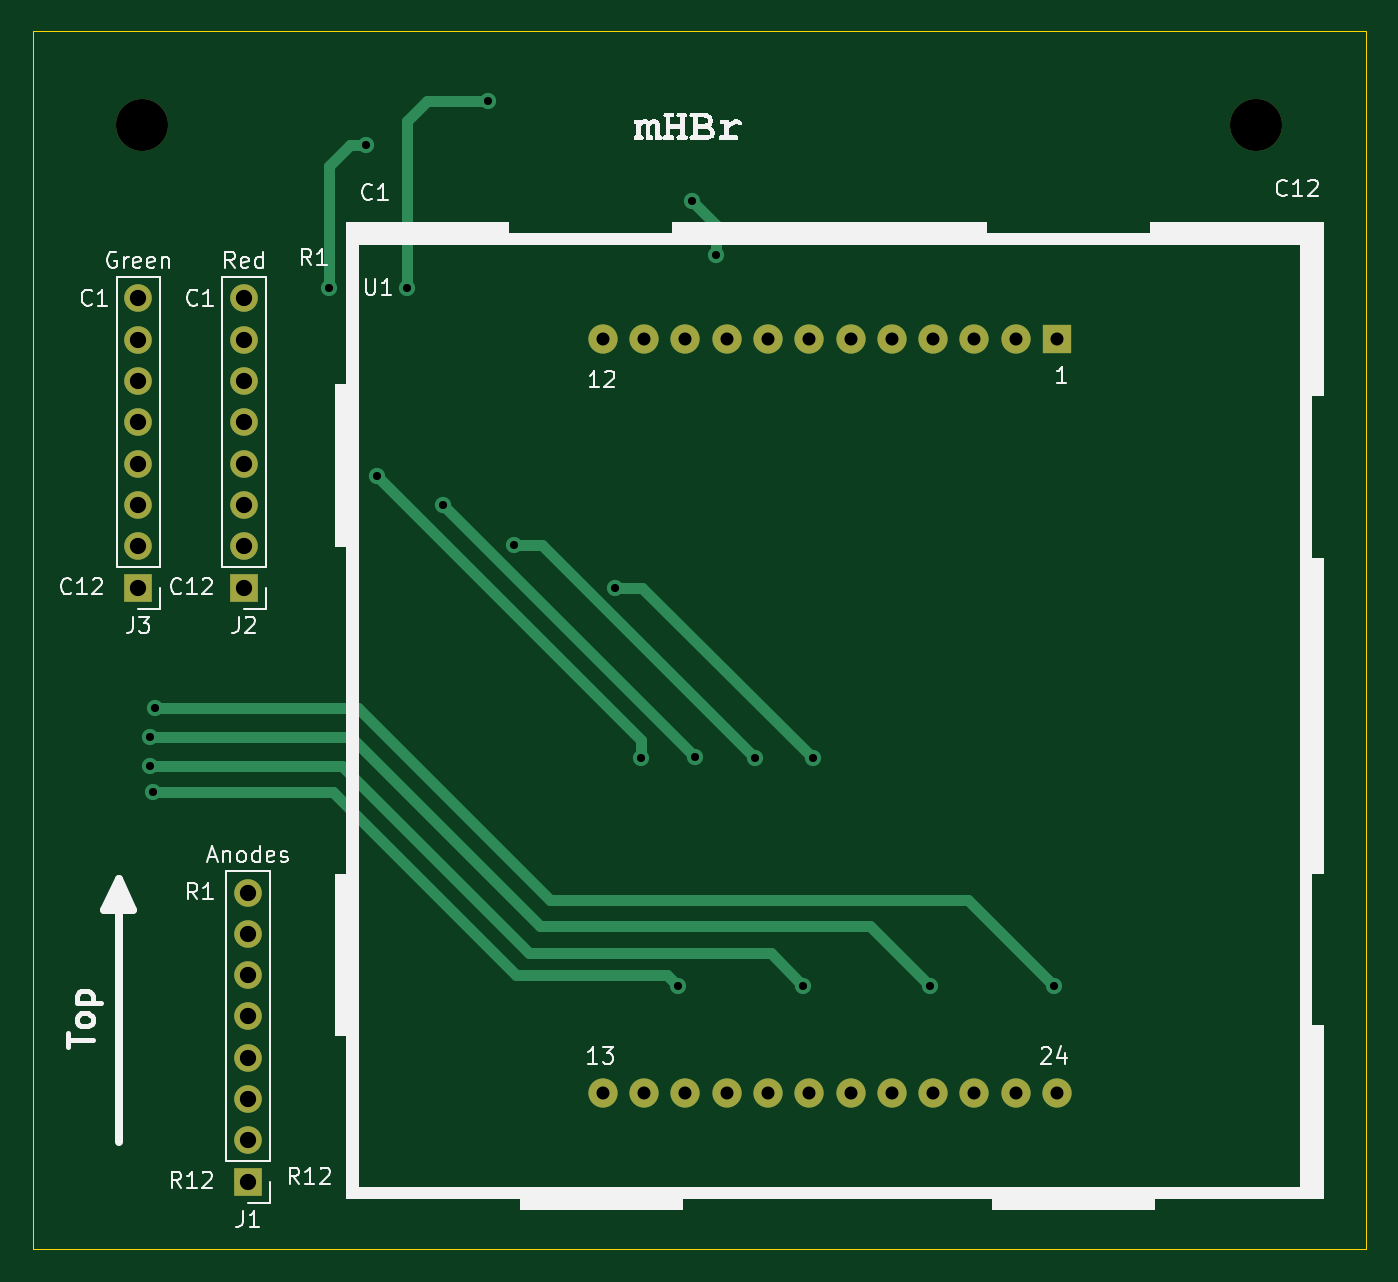
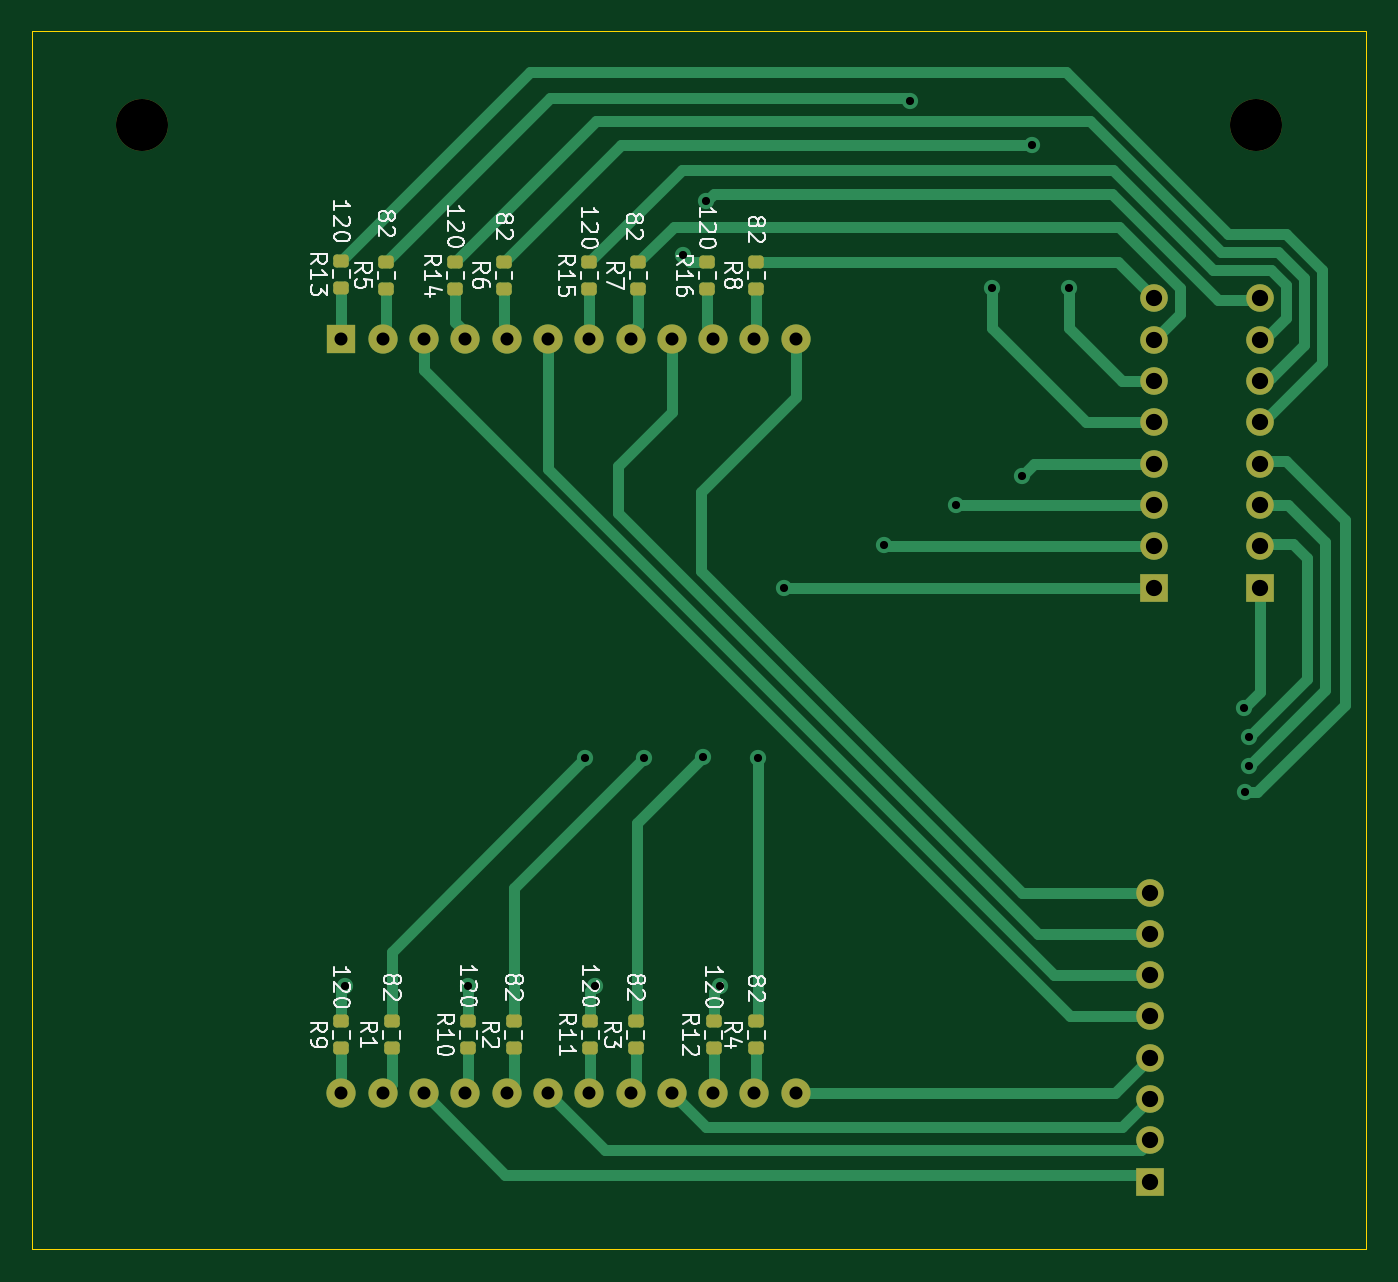
Circuit board: 11 layer files. Board 82.0 x 74.9 mm.
- bottom_copper: DotMatrix-B_Cu.gbr (15806 bytes)
- bottom_mask: DotMatrix-B_Mask.gbr (3768 bytes)
- paste: DotMatrix-B_Paste.gbr (2202 bytes)
- bottom_silk: DotMatrix-B_Silkscreen.gbr (54660 bytes)
- outline: DotMatrix-Edge_Cuts.gbr (606 bytes)
- top_copper: DotMatrix-F_Cu.gbr (6636 bytes)
- top_mask: DotMatrix-F_Mask.gbr (2018 bytes)
- paste: DotMatrix-F_Paste.gbr (452 bytes)
- top_silk: DotMatrix-F_Silkscreen.gbr (38000 bytes)
- drill: DotMatrix-NPTH.drl (362 bytes)
- drill: DotMatrix-PTH.drl (1425 bytes)

=== bottom_copper: DotMatrix-B_Cu.gbr (15806 bytes, source omitted) ===
=== bottom_mask: DotMatrix-B_Mask.gbr ===
%TF.GenerationSoftware,KiCad,Pcbnew,9.0.0*%
%TF.CreationDate,2025-04-13T20:44:06+03:30*%
%TF.ProjectId,DotMatrix,446f744d-6174-4726-9978-2e6b69636164,rev?*%
%TF.SameCoordinates,Original*%
%TF.FileFunction,Soldermask,Bot*%
%TF.FilePolarity,Negative*%
%FSLAX46Y46*%
G04 Gerber Fmt 4.6, Leading zero omitted, Abs format (unit mm)*
G04 Created by KiCad (PCBNEW 9.0.0) date 2025-04-13 20:44:06*
%MOMM*%
%LPD*%
G01*
G04 APERTURE LIST*
G04 Aperture macros list*
%AMRoundRect*
0 Rectangle with rounded corners*
0 $1 Rounding radius*
0 $2 $3 $4 $5 $6 $7 $8 $9 X,Y pos of 4 corners*
0 Add a 4 corners polygon primitive as box body*
4,1,4,$2,$3,$4,$5,$6,$7,$8,$9,$2,$3,0*
0 Add four circle primitives for the rounded corners*
1,1,$1+$1,$2,$3*
1,1,$1+$1,$4,$5*
1,1,$1+$1,$6,$7*
1,1,$1+$1,$8,$9*
0 Add four rect primitives between the rounded corners*
20,1,$1+$1,$2,$3,$4,$5,0*
20,1,$1+$1,$4,$5,$6,$7,0*
20,1,$1+$1,$6,$7,$8,$9,0*
20,1,$1+$1,$8,$9,$2,$3,0*%
G04 Aperture macros list end*
%ADD10C,3.200000*%
%ADD11R,1.700000X1.700000*%
%ADD12O,1.700000X1.700000*%
%ADD13R,1.800000X1.800000*%
%ADD14C,1.800000*%
%ADD15RoundRect,0.200000X0.275000X-0.200000X0.275000X0.200000X-0.275000X0.200000X-0.275000X-0.200000X0*%
G04 APERTURE END LIST*
D10*
%TO.C,REF\u002A\u002A*%
X98750000Y-62750000D03*
%TD*%
D11*
%TO.C,J1*%
X105250000Y-127740000D03*
D12*
X105250000Y-125200000D03*
X105250000Y-122660000D03*
X105250000Y-120120000D03*
X105250000Y-117580000D03*
X105250000Y-115040000D03*
X105250000Y-112500000D03*
X105250000Y-109960000D03*
%TD*%
D10*
%TO.C,REF\u002A\u002A*%
X167250000Y-62750000D03*
%TD*%
D11*
%TO.C,J3*%
X98500000Y-91200000D03*
D12*
X98500000Y-88660000D03*
X98500000Y-86120000D03*
X98500000Y-83580000D03*
X98500000Y-81040000D03*
X98500000Y-78500000D03*
X98500000Y-75960000D03*
X98500000Y-73420000D03*
%TD*%
D11*
%TO.C,J2*%
X105000000Y-91200000D03*
D12*
X105000000Y-88660000D03*
X105000000Y-86120000D03*
X105000000Y-83580000D03*
X105000000Y-81040000D03*
X105000000Y-78500000D03*
X105000000Y-75960000D03*
X105000000Y-73420000D03*
%TD*%
D13*
%TO.C,U1*%
X155000000Y-75900000D03*
D14*
X152460000Y-75900000D03*
X149920000Y-75900000D03*
X147380000Y-75900000D03*
X144840000Y-75900000D03*
X142300000Y-75900000D03*
X139760000Y-75900000D03*
X137220000Y-75900000D03*
X134680000Y-75900000D03*
X132140000Y-75900000D03*
X129600000Y-75900000D03*
X127060000Y-75900000D03*
X127060000Y-122300000D03*
X129600000Y-122300000D03*
X132140000Y-122300000D03*
X134680000Y-122300000D03*
X137220000Y-122300000D03*
X139760000Y-122300000D03*
X142300000Y-122300000D03*
X144840000Y-122300000D03*
X147380000Y-122300000D03*
X149920000Y-122300000D03*
X152460000Y-122300000D03*
X155000000Y-122300000D03*
%TD*%
D15*
%TO.C,R4*%
X129500000Y-119525000D03*
X129500000Y-117875000D03*
%TD*%
%TO.C,R14*%
X148000000Y-72825000D03*
X148000000Y-71175000D03*
%TD*%
%TO.C,R8*%
X129500000Y-72825000D03*
X129500000Y-71175000D03*
%TD*%
%TO.C,R2*%
X144400000Y-119525000D03*
X144400000Y-117875000D03*
%TD*%
%TO.C,R1*%
X151900000Y-119525000D03*
X151900000Y-117875000D03*
%TD*%
%TO.C,R7*%
X136750000Y-72825000D03*
X136750000Y-71175000D03*
%TD*%
%TO.C,R3*%
X136900000Y-119525000D03*
X136900000Y-117875000D03*
%TD*%
%TO.C,R6*%
X145000000Y-72825000D03*
X145000000Y-71175000D03*
%TD*%
%TO.C,R16*%
X132500000Y-72825000D03*
X132500000Y-71175000D03*
%TD*%
%TO.C,R5*%
X152250000Y-72825000D03*
X152250000Y-71175000D03*
%TD*%
%TO.C,R15*%
X139750000Y-72825000D03*
X139750000Y-71175000D03*
%TD*%
%TO.C,R11*%
X139700000Y-119525000D03*
X139700000Y-117875000D03*
%TD*%
%TO.C,R12*%
X132100000Y-119525000D03*
X132100000Y-117875000D03*
%TD*%
%TO.C,R13*%
X155000000Y-72750000D03*
X155000000Y-71100000D03*
%TD*%
%TO.C,R9*%
X155000000Y-119525000D03*
X155000000Y-117875000D03*
%TD*%
%TO.C,R10*%
X147200000Y-119525000D03*
X147200000Y-117875000D03*
%TD*%
M02*

=== paste: DotMatrix-B_Paste.gbr (2202 bytes, source withheld) ===
=== bottom_silk: DotMatrix-B_Silkscreen.gbr (54660 bytes, source omitted) ===
=== outline: DotMatrix-Edge_Cuts.gbr ===
%TF.GenerationSoftware,KiCad,Pcbnew,9.0.0*%
%TF.CreationDate,2025-04-13T20:44:06+03:30*%
%TF.ProjectId,DotMatrix,446f744d-6174-4726-9978-2e6b69636164,rev?*%
%TF.SameCoordinates,Original*%
%TF.FileFunction,Profile,NP*%
%FSLAX46Y46*%
G04 Gerber Fmt 4.6, Leading zero omitted, Abs format (unit mm)*
G04 Created by KiCad (PCBNEW 9.0.0) date 2025-04-13 20:44:06*
%MOMM*%
%LPD*%
G01*
G04 APERTURE LIST*
%TA.AperFunction,Profile*%
%ADD10C,0.050000*%
%TD*%
G04 APERTURE END LIST*
D10*
X92000000Y-57000000D02*
X174000000Y-57000000D01*
X174000000Y-131900000D01*
X92000000Y-131900000D01*
X92000000Y-57000000D01*
M02*

=== top_copper: DotMatrix-F_Cu.gbr (6636 bytes, source omitted) ===
=== top_mask: DotMatrix-F_Mask.gbr ===
%TF.GenerationSoftware,KiCad,Pcbnew,9.0.0*%
%TF.CreationDate,2025-04-13T20:44:06+03:30*%
%TF.ProjectId,DotMatrix,446f744d-6174-4726-9978-2e6b69636164,rev?*%
%TF.SameCoordinates,Original*%
%TF.FileFunction,Soldermask,Top*%
%TF.FilePolarity,Negative*%
%FSLAX46Y46*%
G04 Gerber Fmt 4.6, Leading zero omitted, Abs format (unit mm)*
G04 Created by KiCad (PCBNEW 9.0.0) date 2025-04-13 20:44:06*
%MOMM*%
%LPD*%
G01*
G04 APERTURE LIST*
%ADD10C,3.200000*%
%ADD11R,1.700000X1.700000*%
%ADD12O,1.700000X1.700000*%
%ADD13R,1.800000X1.800000*%
%ADD14C,1.800000*%
G04 APERTURE END LIST*
D10*
%TO.C,REF\u002A\u002A*%
X98750000Y-62750000D03*
%TD*%
D11*
%TO.C,J1*%
X105250000Y-127740000D03*
D12*
X105250000Y-125200000D03*
X105250000Y-122660000D03*
X105250000Y-120120000D03*
X105250000Y-117580000D03*
X105250000Y-115040000D03*
X105250000Y-112500000D03*
X105250000Y-109960000D03*
%TD*%
D10*
%TO.C,REF\u002A\u002A*%
X167250000Y-62750000D03*
%TD*%
D11*
%TO.C,J3*%
X98500000Y-91200000D03*
D12*
X98500000Y-88660000D03*
X98500000Y-86120000D03*
X98500000Y-83580000D03*
X98500000Y-81040000D03*
X98500000Y-78500000D03*
X98500000Y-75960000D03*
X98500000Y-73420000D03*
%TD*%
D11*
%TO.C,J2*%
X105000000Y-91200000D03*
D12*
X105000000Y-88660000D03*
X105000000Y-86120000D03*
X105000000Y-83580000D03*
X105000000Y-81040000D03*
X105000000Y-78500000D03*
X105000000Y-75960000D03*
X105000000Y-73420000D03*
%TD*%
D13*
%TO.C,U1*%
X155000000Y-75900000D03*
D14*
X152460000Y-75900000D03*
X149920000Y-75900000D03*
X147380000Y-75900000D03*
X144840000Y-75900000D03*
X142300000Y-75900000D03*
X139760000Y-75900000D03*
X137220000Y-75900000D03*
X134680000Y-75900000D03*
X132140000Y-75900000D03*
X129600000Y-75900000D03*
X127060000Y-75900000D03*
X127060000Y-122300000D03*
X129600000Y-122300000D03*
X132140000Y-122300000D03*
X134680000Y-122300000D03*
X137220000Y-122300000D03*
X139760000Y-122300000D03*
X142300000Y-122300000D03*
X144840000Y-122300000D03*
X147380000Y-122300000D03*
X149920000Y-122300000D03*
X152460000Y-122300000D03*
X155000000Y-122300000D03*
%TD*%
M02*

=== paste: DotMatrix-F_Paste.gbr ===
%TF.GenerationSoftware,KiCad,Pcbnew,9.0.0*%
%TF.CreationDate,2025-04-13T20:44:06+03:30*%
%TF.ProjectId,DotMatrix,446f744d-6174-4726-9978-2e6b69636164,rev?*%
%TF.SameCoordinates,Original*%
%TF.FileFunction,Paste,Top*%
%TF.FilePolarity,Positive*%
%FSLAX46Y46*%
G04 Gerber Fmt 4.6, Leading zero omitted, Abs format (unit mm)*
G04 Created by KiCad (PCBNEW 9.0.0) date 2025-04-13 20:44:06*
%MOMM*%
%LPD*%
G01*
G04 APERTURE LIST*
G04 APERTURE END LIST*
M02*

=== top_silk: DotMatrix-F_Silkscreen.gbr (38000 bytes, source omitted) ===
=== drill: DotMatrix-NPTH.drl ===
M48
; DRILL file {KiCad 9.0.0} date 2025-04-13T20:44:20+0330
; FORMAT={-:-/ absolute / metric / decimal}
; #@! TF.CreationDate,2025-04-13T20:44:20+03:30
; #@! TF.GenerationSoftware,Kicad,Pcbnew,9.0.0
; #@! TF.FileFunction,NonPlated,1,2,NPTH
FMAT,2
METRIC
; #@! TA.AperFunction,NonPlated,NPTH,ComponentDrill
T1C3.200
%
G90
G05
T1
X98.75Y-62.75
X167.25Y-62.75
M30

=== drill: DotMatrix-PTH.drl ===
M48
; DRILL file {KiCad 9.0.0} date 2025-04-13T20:44:20+0330
; FORMAT={-:-/ absolute / metric / decimal}
; #@! TF.CreationDate,2025-04-13T20:44:20+03:30
; #@! TF.GenerationSoftware,Kicad,Pcbnew,9.0.0
; #@! TF.FileFunction,Plated,1,2,PTH
FMAT,2
METRIC
; #@! TA.AperFunction,Plated,PTH,ViaDrill
T1C0.500
; #@! TA.AperFunction,Plated,PTH,ComponentDrill
T2C0.800
; #@! TA.AperFunction,Plated,PTH,ComponentDrill
T3C1.000
%
G90
G05
T1
X99.2Y-100.4
X99.2Y-102.2
X99.4Y-103.8
X99.5Y-98.6
X110.25Y-72.75
X112.5Y-64.0
X113.15Y-84.35
X115.0Y-72.75
X117.22Y-86.12
X120.0Y-61.25
X121.6Y-88.6
X127.8Y-91.2
X129.4Y-101.7
X131.7Y-115.7
X132.55Y-67.45
X132.75Y-101.65
X134.0Y-70.75
X136.4Y-101.7
X139.4Y-115.7
X140.0Y-101.7
X147.2Y-115.7
X154.8Y-115.7
T2
X127.06Y-75.9
X127.06Y-122.3
X129.6Y-75.9
X129.6Y-122.3
X132.14Y-75.9
X132.14Y-122.3
X134.68Y-75.9
X134.68Y-122.3
X137.22Y-75.9
X137.22Y-122.3
X139.76Y-75.9
X139.76Y-122.3
X142.3Y-75.9
X142.3Y-122.3
X144.84Y-75.9
X144.84Y-122.3
X147.38Y-75.9
X147.38Y-122.3
X149.92Y-75.9
X149.92Y-122.3
X152.46Y-75.9
X152.46Y-122.3
X155.0Y-75.9
X155.0Y-122.3
T3
X98.5Y-73.42
X98.5Y-75.96
X98.5Y-78.5
X98.5Y-81.04
X98.5Y-83.58
X98.5Y-86.12
X98.5Y-88.66
X98.5Y-91.2
X105.0Y-73.42
X105.0Y-75.96
X105.0Y-78.5
X105.0Y-81.04
X105.0Y-83.58
X105.0Y-86.12
X105.0Y-88.66
X105.0Y-91.2
X105.25Y-109.96
X105.25Y-112.5
X105.25Y-115.04
X105.25Y-117.58
X105.25Y-120.12
X105.25Y-122.66
X105.25Y-125.2
X105.25Y-127.74
M30

